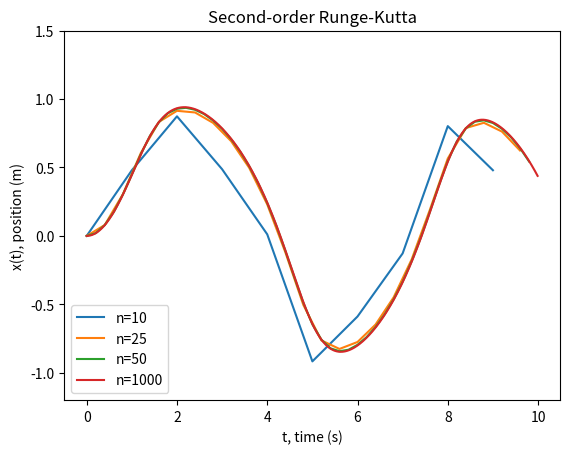

The script that saved this image:
import numpy as np
import matplotlib.pyplot as plt
import math

print("Our givens: dx/dt=-x^3 + sin(t), x=0 when t=0\n")

#define our function
def f(x,t):
    return -x**3 + math.sin(t)
#define initial conditions
x0=0
t0=0

#choose end point
tf=10

# choose number of steps
n1=10
n2=25
n3=50
n4=1000

h1=(tf-t0)/n1
h2=(tf-t0)/n2
h3=(tf-t0)/n3
h4=(tf-t0)/n4

tpoints1=np.arange(t0,tf,h1)
tpoints2=np.arange(t0,tf,h2)
tpoints3=np.arange(t0,tf,h3)
tpoints4=np.arange(t0,tf,h4)
xpoints1=[]
xpoints2=[]
xpoints3=[]
xpoints4=[]

xi=x0
for ti in tpoints1:
    xpoints1.append(xi)
    k1=h1*f(xi,ti)
    k2=h1*f(xi+k1/2,ti+h1/2)
    xi += k2

xi=x0
for ti in tpoints2:
    xpoints2.append(xi)
    k1=h2*f(xi,ti)
    k2=h2*f(xi+k1/2,ti+h2/2)
    xi += k2

xi=x0
for ti in tpoints3:
    xpoints3.append(xi)
    k1=h3*f(xi,ti)
    k2=h3*f(xi+k1/2,ti+h3/2)
    xi += k2

xi=x0
for ti in tpoints4:
    xpoints4.append(xi)
    k1=h4*f(xi,ti)
    k2=h4*f(xi+k1/2,ti+h4/2)
    xi += k2

plt.plot(tpoints1,xpoints1,label="n=10")
plt.plot(tpoints2,xpoints2,label="n=25")
plt.plot(tpoints3,xpoints3,label="n=50")
plt.plot(tpoints4,xpoints4,label="n=1000")

plt.xlabel("t, time (s)")
plt.ylabel("x(t), position (m)")
plt.title("Second-order Runge-Kutta")
plt.ylim(-1.2,1.5)

#draw
plt.legend()
plt.savefig("RK2.png")
plt.show()
